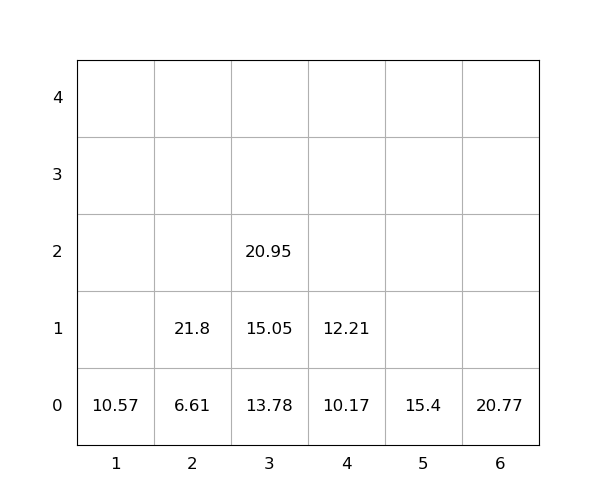

Data behind this chart, as committed beside it:
idx, loc_x, loc_y, loc_z, weight, seq, emerg, reloc, size(ft)
1, 5, 0, 0, 15.4, 0, 0, 0, 20
2, 6, 0, 0, 20.77, 0, 0, 0, 20
3, 3, 0, 0, 13.78, 0, 0, 0, 20
4, 3, 0, 1, 15.05, 0, 0, 0, 20
5, 4, 0, 0, 10.17, 0, 0, 0, 20
6, 3, 0, 2, 20.95, 1, 0, 0, 20
7, 1, 0, 0, 10.57, 2, 0, 0, 20
8, 2, 0, 0, 6.61, 3, 0, 0, 20
9, 2, 0, 1, 21.8, 4, 0, 0, 20
10, 4, 0, 1, 12.21, 5, 0, 0, 20
